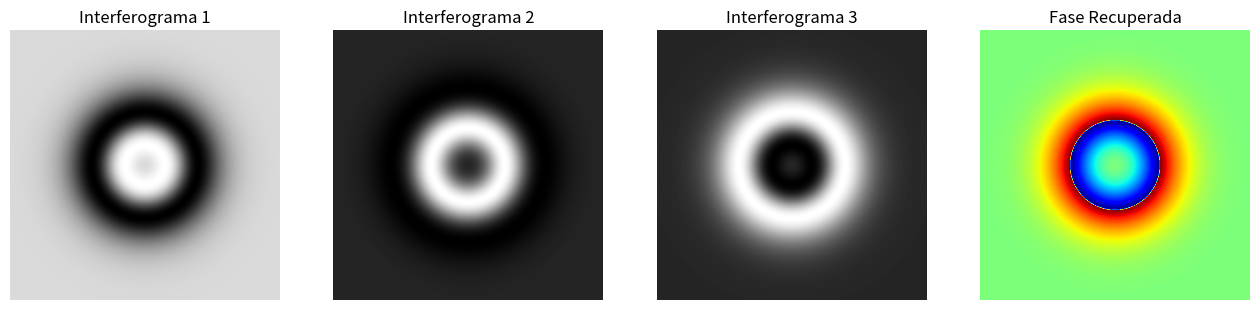

Here is the Python script that generated this plot:
import numpy as np
import matplotlib.pyplot as plt
import sys

print("--- Iniciando el programa de reconstrucción de fase ---")

# 1. Definición de parámetros
print("Generando datos...")
x = np.linspace(-5, 5, 500)
X, Y = np.meshgrid(x, x)
fase_original = 2 * np.pi * np.exp(-(X**2 + Y**2) / 4)

I_dc = 1.0
I_ac = 0.8
alpha1 = np.pi / 4
alpha2 = 3 * np.pi / 4
alpha3 = 5 * np.pi / 4

print("Calculando interferogramas...")
I1 = I_dc + I_ac * np.cos(fase_original + alpha1)
I2 = I_dc + I_ac * np.cos(fase_original + alpha2)
I3 = I_dc + I_ac * np.cos(fase_original + alpha3)

print("Reconstruyendo fase...")
fase_recuperada = np.arctan2(I3 - I2, I1 - I2)

# 2. Verificación en consola
fase_original_wrapped = np.arctan2(np.sin(fase_original), np.cos(fase_original))
error_max = np.max(np.abs(fase_original_wrapped - fase_recuperada))

print(f"--- Resultados ---")
print(f"Fase original en el centro (250,250): {fase_original[250, 250]:.4f}")
print(f"Error absoluto máximo de reconstrucción: {error_max:.2e}")
print("------------------")

# 3. Guardar imagen y mostrar
print("Generando archivo de imagen 'resultados.png'...")
fig, axs = plt.subplots(1, 4, figsize=(16, 4))
axs[0].imshow(I1, cmap='gray'); axs[0].set_title('Interferograma 1')
axs[1].imshow(I2, cmap='gray'); axs[1].set_title('Interferograma 2')
axs[2].imshow(I3, cmap='gray'); axs[2].set_title('Interferograma 3')
axs[3].imshow(fase_recuperada, cmap='jet'); axs[3].set_title('Fase Recuperada')

for ax in axs: ax.axis('off')

# Guardar y forzar el despliegue
plt.savefig('resultados.png', dpi=300)
print("Archivo 'resultados.png' guardado exitosamente.")
plt.show() # Intenta mostrar en pantalla
